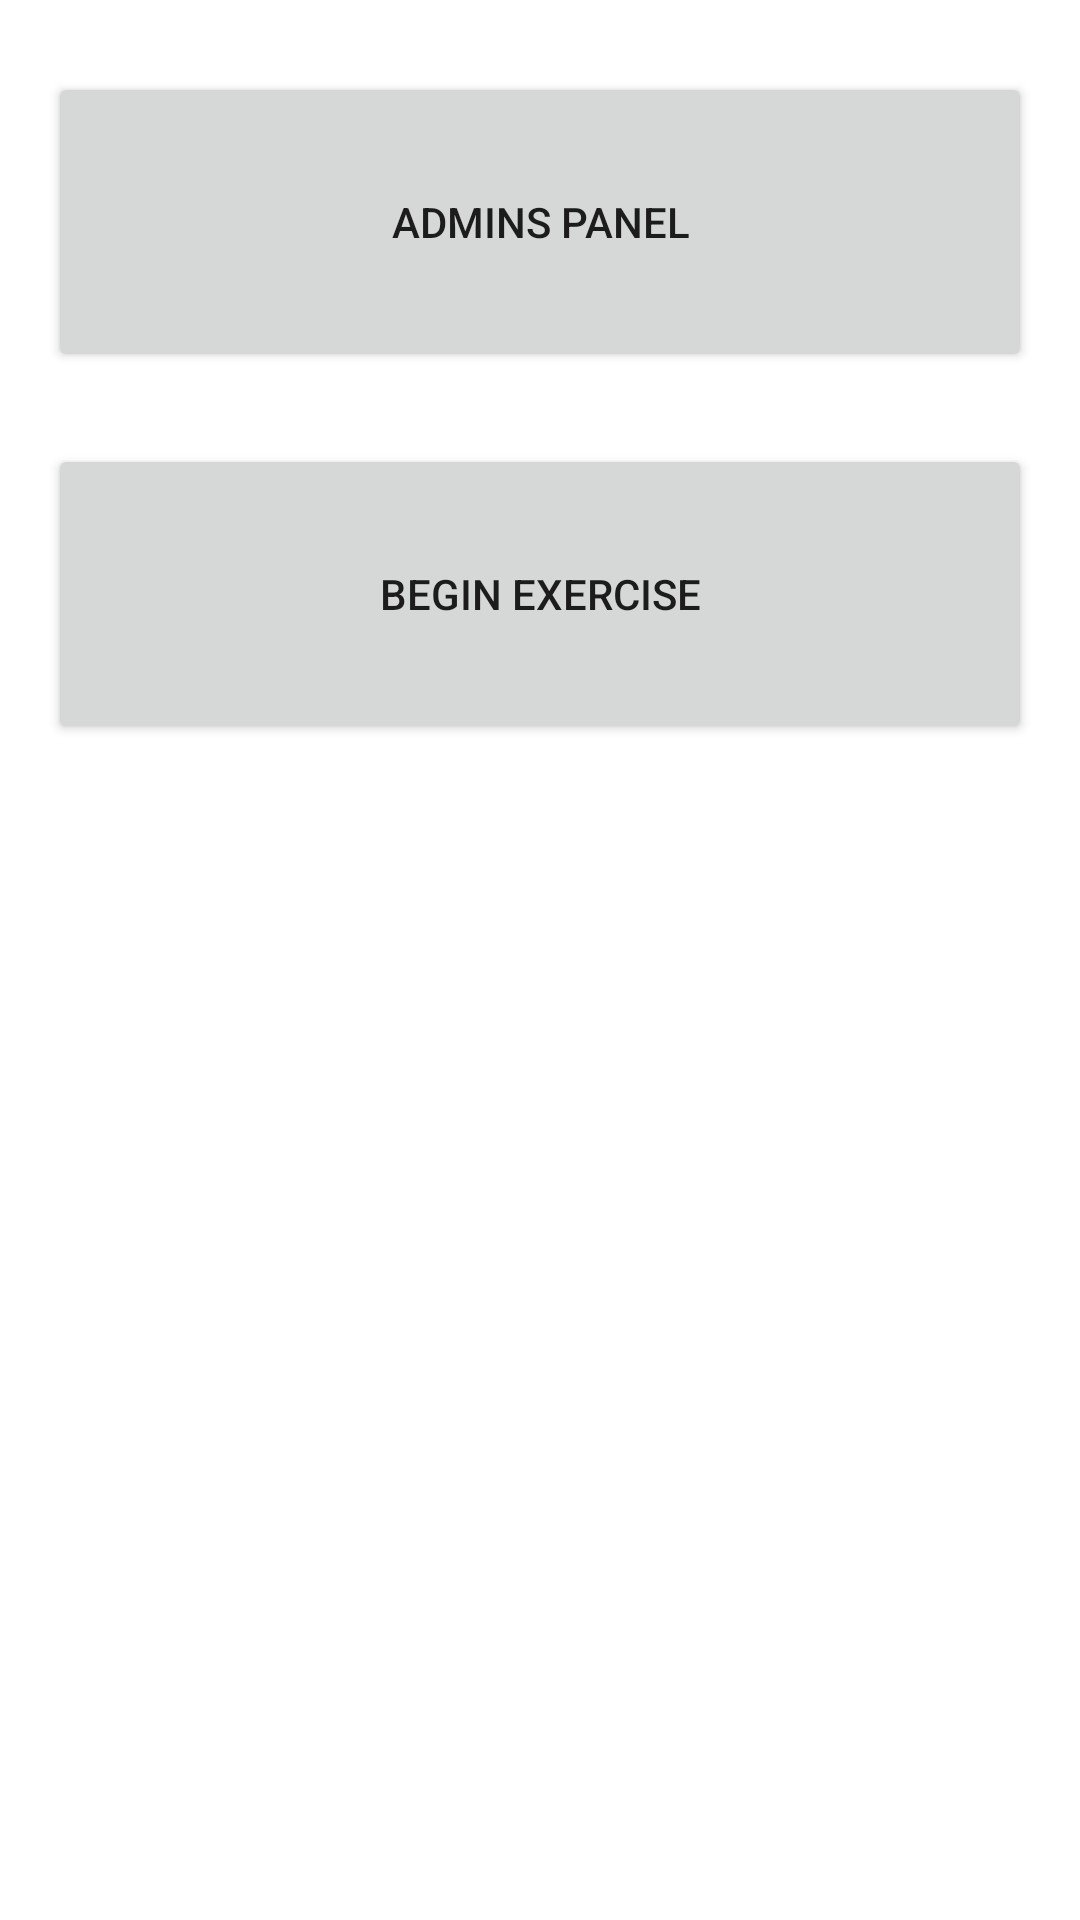

Write the Android layout XML for this screen, with the resource values it uses.
<!-- AndroidManifest.xml: application theme AppTheme.NoActionBar -->
<!-- res/layout/activity_main.xml -->
<?xml version="1.0" encoding="utf-8"?>
<androidx.constraintlayout.widget.ConstraintLayout xmlns:android="http://schemas.android.com/apk/res/android"
    xmlns:app="http://schemas.android.com/apk/res-auto"
    xmlns:tools="http://schemas.android.com/tools"
    android:layout_width="match_parent"
    android:layout_height="match_parent"
    android:background="@android:color/white"
    tools:context=".activities.main.MainActivity">

    <Button
        android:id="@+id/bAdminPanel"
        android:layout_width="0dp"
        android:layout_height="100dp"
        android:layout_marginStart="16dp"
        android:layout_marginLeft="16dp"
        android:layout_marginTop="24dp"
        android:layout_marginEnd="16dp"
        android:layout_marginRight="16dp"
        android:text="@string/AdminPanel"
        android:onClick="onAdminPanelClick"
        app:layout_constraintEnd_toEndOf="parent"
        app:layout_constraintStart_toStartOf="parent"
        app:layout_constraintTop_toTopOf="parent" />

    <Button
        android:id="@+id/bBeginExercise"
        android:layout_width="0dp"
        android:layout_height="100dp"
        android:layout_marginStart="16dp"
        android:layout_marginTop="24dp"
        android:layout_marginEnd="16dp"
        android:onClick="onBeginExerciseClick"
        android:text="@string/BeginExercise"
        app:layout_constraintEnd_toEndOf="parent"
        app:layout_constraintStart_toStartOf="parent"
        app:layout_constraintTop_toBottomOf="@+id/bAdminPanel" />
</androidx.constraintlayout.widget.ConstraintLayout>
<!-- resources referenced by this layout -->
<resources>
  <string name="AdminPanel">Admins panel</string>
  <string name="BeginExercise">Begin exercise</string>
  <style name="AppTheme.NoActionBar">
          <item name="windowActionBar">false</item>
          <item name="windowNoTitle">true</item>
          <item name="android:windowFullscreen">true</item>
      </style>
</resources>
